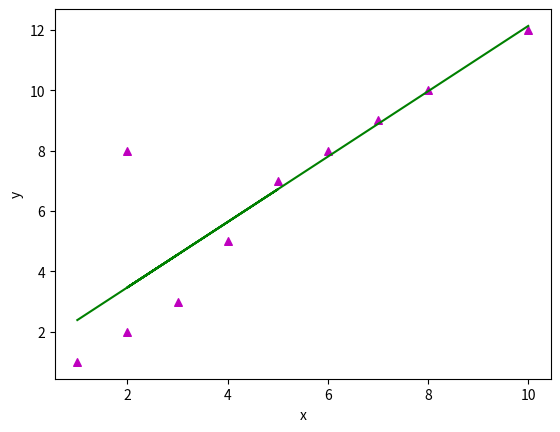

Generate this figure with matplotlib:
import numpy as np
import matplotlib.pyplot as plt

def estimate_coef(x, y):
	# number of observations/points
	n = np.size(x)

	# mean of x and y vector
	m_x = np.mean(x)
	m_y = np.mean(y)

	# calculating cross-deviation and deviation about x
	SS_xy = np.sum(y*x) - n*m_y*m_x
	SS_xx = np.sum(x*x) - n*m_x*m_x

	# calculating regression coefficients
	b_1 = SS_xy / SS_xx
	b_0 = m_y - b_1*m_x

	return (b_0, b_1)

def plot_regression_line(x, y, b):
	# plotting the actual points as scatter plot
	plt.scatter(x, y, color = "m",
			marker = "^", s = 30)

	# predicted response vector
	y_pred = b[0] + b[1]*x

	# plotting the regression line
	plt.plot(x, y_pred, color = "g")

	# putting labels
	plt.xlabel('x')
	plt.ylabel('y')

	# function to show plot
	plt.show()

def main():
	# observations / data
	x = np.array([1,3,2,4,5,2,6,7,8,10])
	y = np.array([1, 3, 2, 5, 7, 8, 8, 9, 10, 12])

	# estimating coefficients
	b = estimate_coef(x, y)
	print("Estimated coefficients:\nb_0 = {} \
		\nb_1 = {}".format(b[0], b[1]))

	# plotting regression line
	plot_regression_line(x, y, b)

if __name__ == "__main__":
	main()
